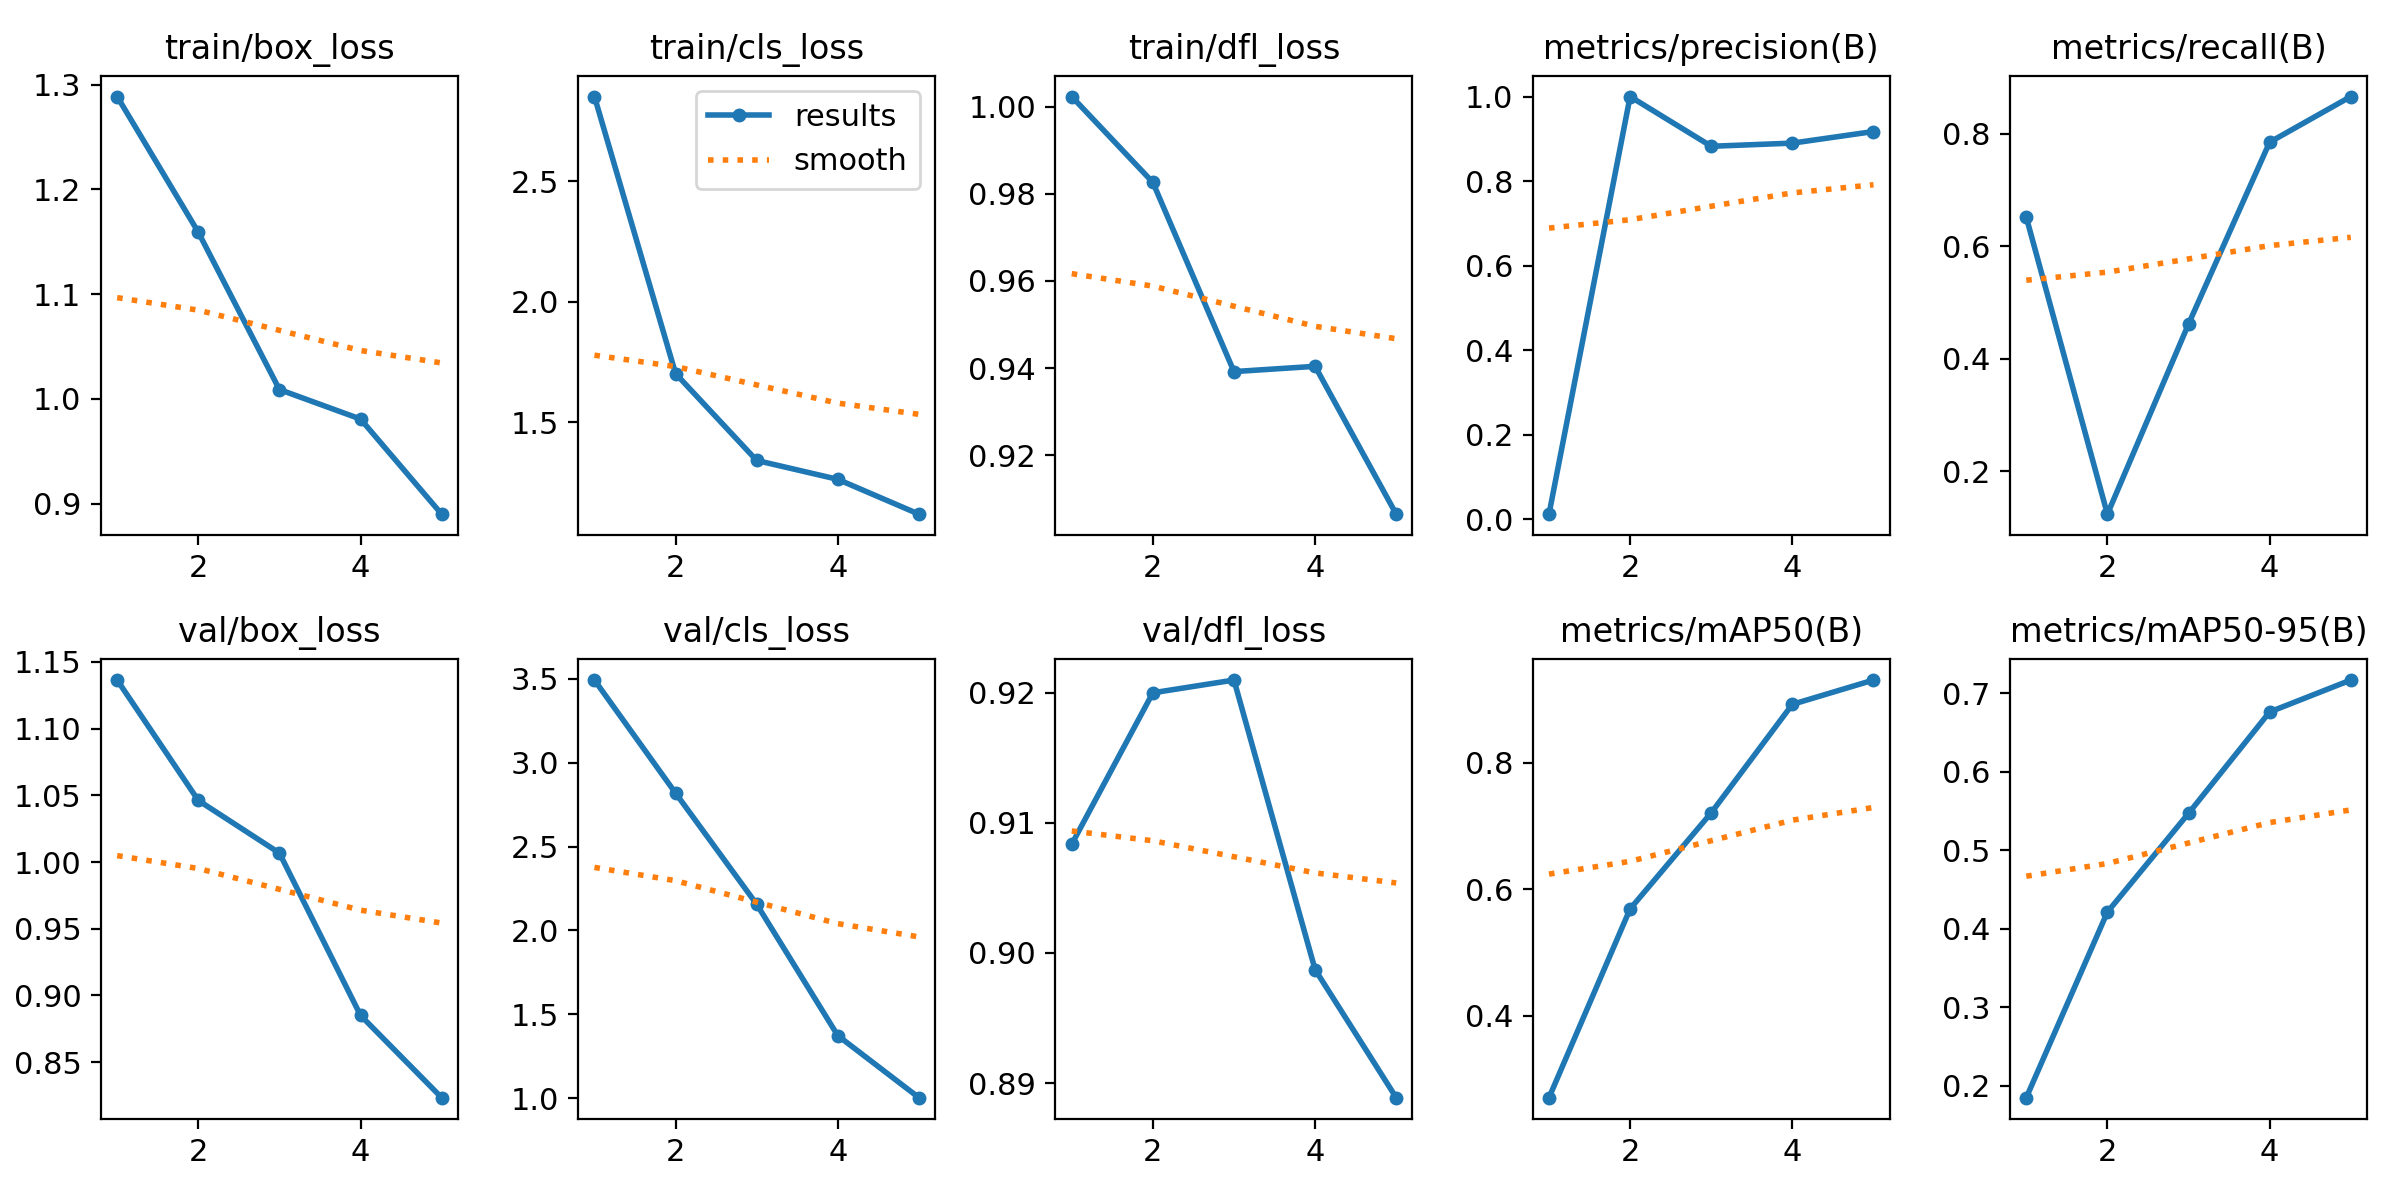

The table this chart was drawn from, first rows:
epoch, time, train/box_loss, train/cls_loss, train/dfl_loss, metrics/precision(B), metrics/recall(B), metrics/mAP50(B), metrics/mAP50-95(B), val/box_loss, val/cls_loss, val/dfl_loss, lr/pg0, lr/pg1, lr/pg2
1, 61.95, 1.289, 2.853, 1.002, 0.01201, 0.6518, 0.2701, 0.1846, 1.136, 3.493, 0.9083, 0.0004044, 0.0004044, 0.0004044
2, 121.2, 1.159, 1.702, 0.9826, 1, 0.124, 0.5688, 0.421, 1.046, 2.819, 0.92, 0.0006585, 0.0006585, 0.0006585
3, 180.5, 1.009, 1.341, 0.9392, 0.8823, 0.4619, 0.7209, 0.5467, 1.007, 2.156, 0.921, 0.0007476, 0.0007476, 0.0007476
4, 239.4, 0.9808, 1.262, 0.9404, 0.8898, 0.785, 0.8925, 0.6759, 0.885, 1.373, 0.8987, 0.0005075, 0.0005075, 0.0005075
5, 299.2, 0.89, 1.118, 0.9065, 0.9173, 0.8662, 0.931, 0.7166, 0.8234, 1.003, 0.8889, 0.00026, 0.00026, 0.00026
